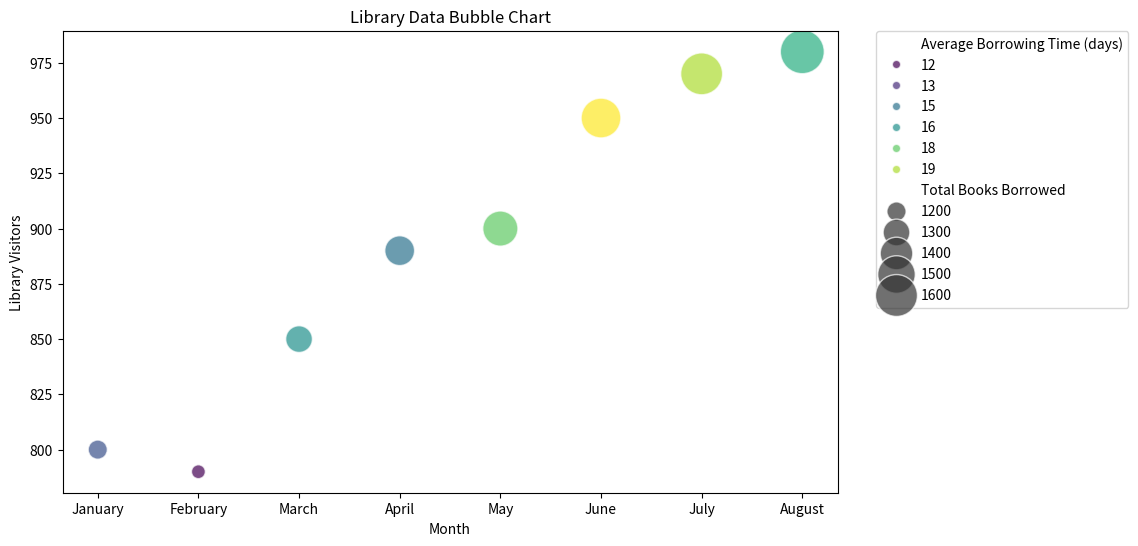

The matplotlib source for this figure:

import seaborn as sns
import pandas as pd
import matplotlib.pyplot as plt

# Convert the chart table data into a pandas DataFrame
data = [
    {'Month': 'January', 'Total Books Borrowed': 1200, 'Library Visitors': 800, 'Average Borrowing Time (days)': 14},
    {'Month': 'February', 'Total Books Borrowed': 1150, 'Library Visitors': 790, 'Average Borrowing Time (days)': 12},
    {'Month': 'March', 'Total Books Borrowed': 1300, 'Library Visitors': 850, 'Average Borrowing Time (days)': 16},
    {'Month': 'April', 'Total Books Borrowed': 1350, 'Library Visitors': 890, 'Average Borrowing Time (days)': 15},
    {'Month': 'May', 'Total Books Borrowed': 1450, 'Library Visitors': 900, 'Average Borrowing Time (days)': 18},
    {'Month': 'June', 'Total Books Borrowed': 1550, 'Library Visitors': 950, 'Average Borrowing Time (days)': 20},
    {'Month': 'July', 'Total Books Borrowed': 1600, 'Library Visitors': 970, 'Average Borrowing Time (days)': 19},
    {'Month': 'August', 'Total Books Borrowed': 1650, 'Library Visitors': 980, 'Average Borrowing Time (days)': 17}
]
df = pd.DataFrame(data)

# Map month names to numbers for better plotting on the x-axis
month_to_num = {month: index for index, month in enumerate(['January', 'February', 'March', 'April', 'May', 'June', 'July', 'August'], start=1)}
df['Month_Num'] = df['Month'].map(month_to_num)

# Use Seaborn's scatterplot function to create a bubble chart
plt.figure(figsize=(10, 6))
bubble_chart = sns.scatterplot(
    data=df,
    x='Month_Num',
    y='Library Visitors',
    size='Total Books Borrowed',
    hue='Average Borrowing Time (days)',
    sizes=(100, 1000),  # Range of bubble sizes
    alpha=0.7,  # Transparency of bubbles
    palette='viridis'  # Color palette for different 'Average Borrowing Time (days)'
)

# Adjust legend to not overlap the bubbles
plt.legend(bbox_to_anchor=(1.05, 1), loc='upper left', borderaxespad=0)

# Adding customizations to the plot
bubble_chart.set_xticks(range(1, 9))  # Set x-axis ticks to match the number of months
bubble_chart.set_xticklabels(['January', 'February', 'March', 'April', 'May', 'June', 'July', 'August'])
plt.title('Library Data Bubble Chart')
plt.xlabel('Month')
plt.ylabel('Library Visitors')

# Show the plot
plt.show()
